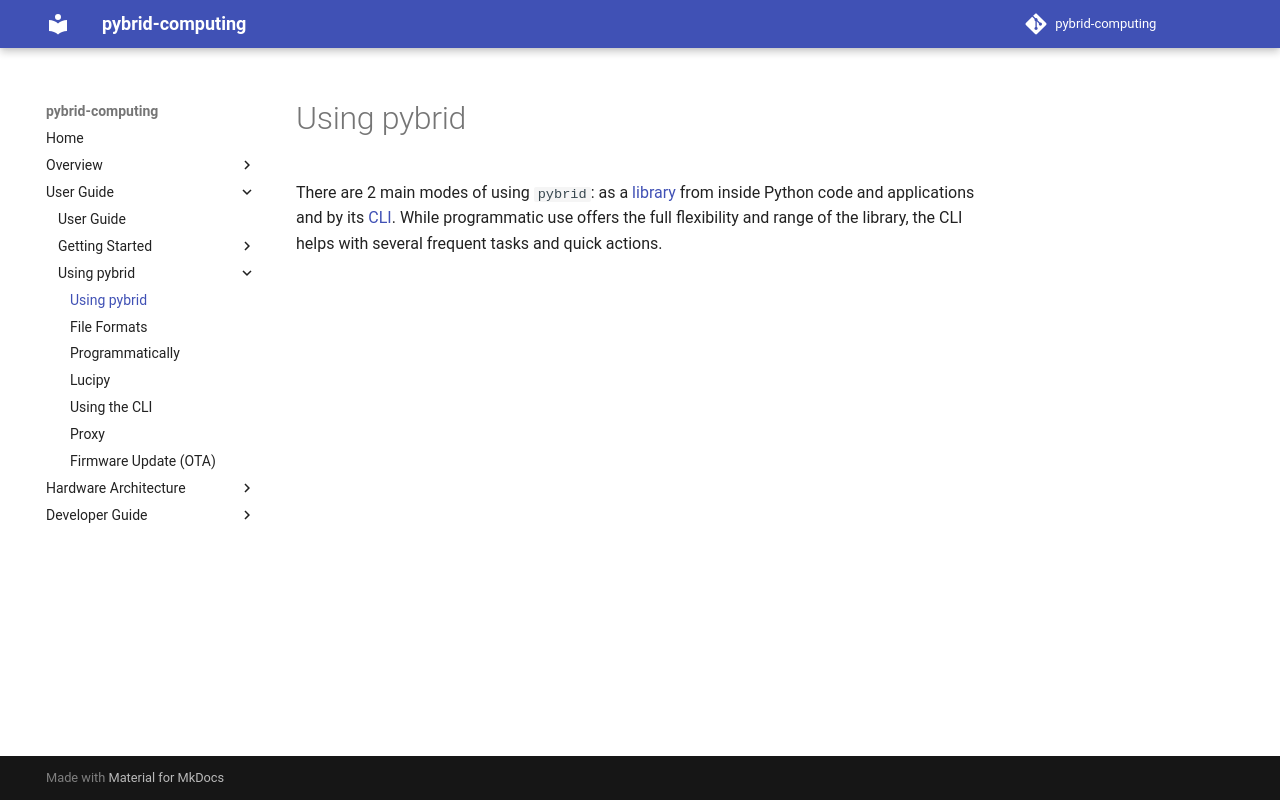

repository: anabrid/pybrid-computing · page: user-guide/using-pybrid/index.html · generator: mkdocs

# Using pybrid

There are 2 main modes of using `pybrid`: as a [library](./programmatically.md)
from inside Python code and applications and by its [CLI](./using-the-cli.md).
While programmatic use offers the full flexibility and range of the library,
the CLI helps with several frequent tasks and quick actions.
